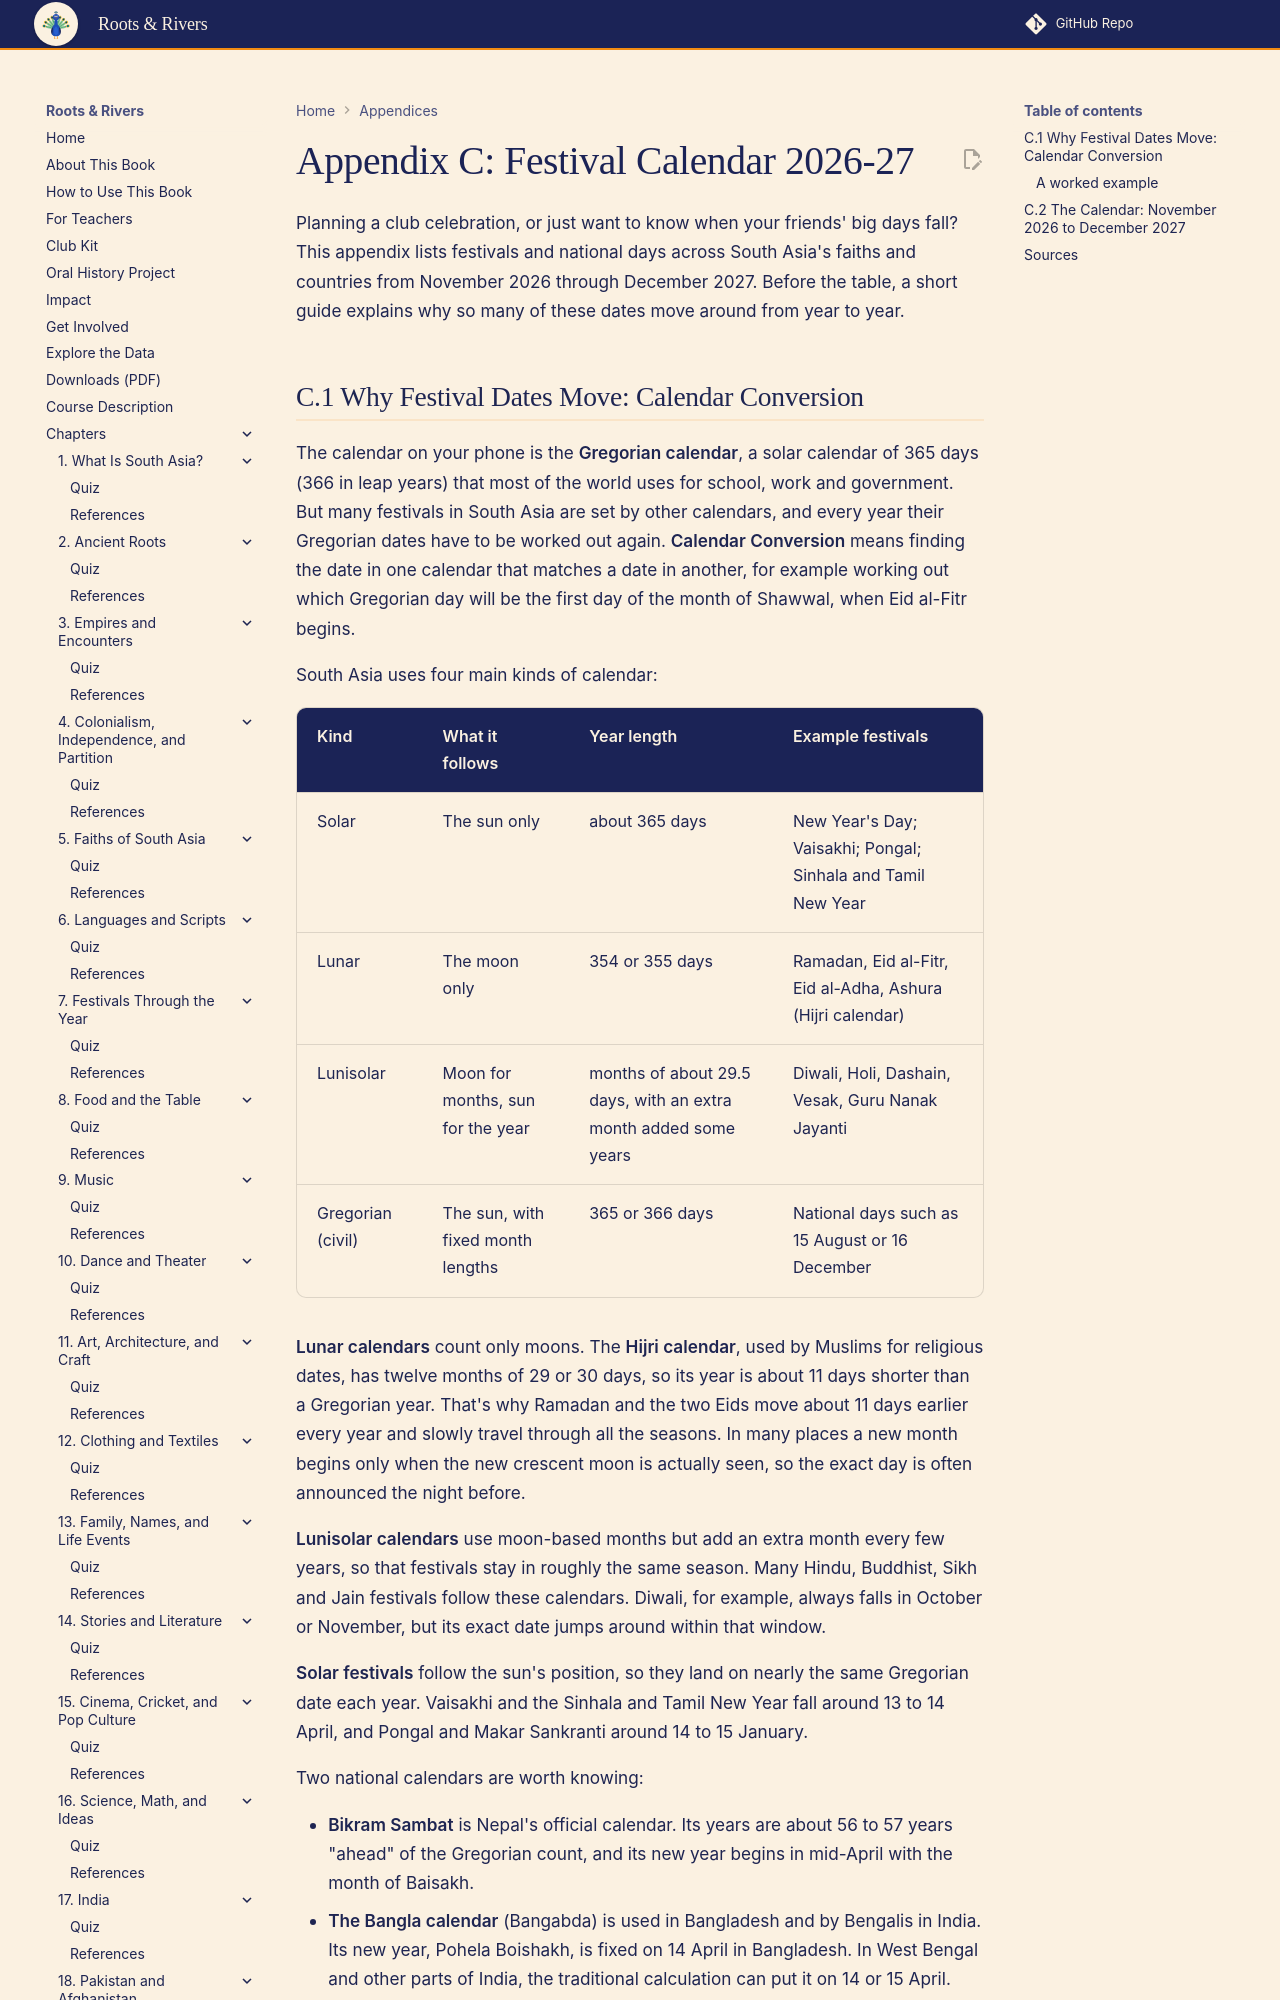

repository: aaryavvatts-lab/south-asian-culture-textbook · page: appendices/festival-calendar/index.html · generator: mkdocs

---
title: "Appendix C: Festival Calendar 2026-27"
description: "Dates for about thirty festivals and national days across South Asia from November 2026 to December 2027, plus a short guide to converting between calendars."
---

# Appendix C: Festival Calendar 2026-27

Planning a club celebration, or just want to know when your friends' big days fall? This appendix lists festivals and national days across South Asia's faiths and countries from November 2026 through December 2027. Before the table, a short guide explains why so many of these dates move around from year to year.
